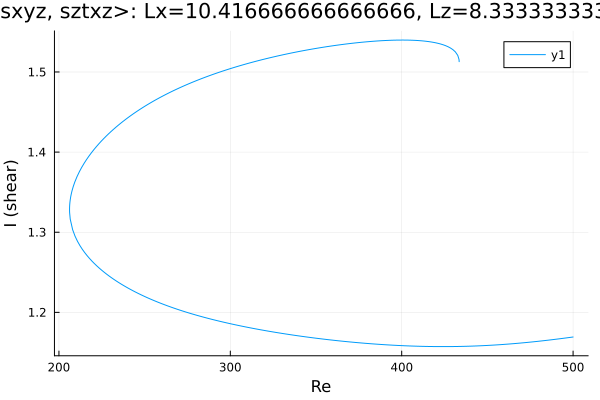

Source data for this figure (header and first rows):
Re, shear
433.5, 1.513
433.5, 1.513
433.5, 1.513
433.5, 1.513
433.5, 1.513
433.5, 1.513
433.5, 1.513
433.5, 1.515
433.4, 1.516
432.7, 1.521
431.3, 1.525
429.9, 1.528
428.5, 1.53
427.1, 1.532
425.6, 1.533
424.2, 1.534
422.8, 1.535
421.4, 1.536
420, 1.536
418.6, 1.537
417.2, 1.537
415.7, 1.538
414.3, 1.538
412.9, 1.539
411.5, 1.539
410.1, 1.539
408.7, 1.539
407.3, 1.54
405.8, 1.54
404.4, 1.54
403, 1.54
401.6, 1.54
400.7, 1.54
399.2, 1.54
397.8, 1.54
396.4, 1.54
395, 1.54
393.6, 1.54
392.2, 1.539
390.8, 1.539
389.3, 1.539
387.9, 1.539
386.5, 1.539
385.1, 1.539
383.7, 1.538
382.3, 1.538
380.9, 1.538
379.4, 1.538
378.8, 1.538
377.4, 1.537
376, 1.537
374.6, 1.537
373.2, 1.536
371.8, 1.536
370.3, 1.536
368.9, 1.535
367.5, 1.535
366.1, 1.535
364.7, 1.534
363.3, 1.534
... 387 more rows
